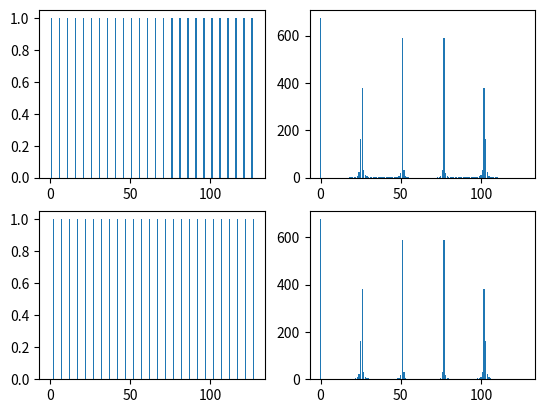

This figure's Python source:
import numpy as np
from scipy.fft import fft
import matplotlib.pyplot as plt

# def DFT(n) :
#     A = np.zeros((n,n), dtype=complex)
#     for i in range(n) :
#         for j in range(n) :
#             A[i][j] = np.exp(2*np.pi/n*i*j * 1j)
#     return A / np.sqrt(n)

# A = DFT(6)
# B = np.conjugate(A.T)
# C = np.matmul(A, B)
# # print(A.round(2))
# print(C.round(2))

n = 128
r = 5

index = [i for i in range(n)]
A = np.array([1 if i%r==1 else 0 for i in range(n)])
B = fft(A)

plt.subplot(221)
plt.bar(index, abs(A)**2)

plt.subplot(222)
plt.bar(index, abs(B)**2)

A = np.array([1 if i%r==2 else 0 for i in range(n)])
B = fft(A)

plt.subplot(223)
plt.bar(index, abs(A)**2)

plt.subplot(224)
plt.bar(index, abs(B)**2)

plt.show()